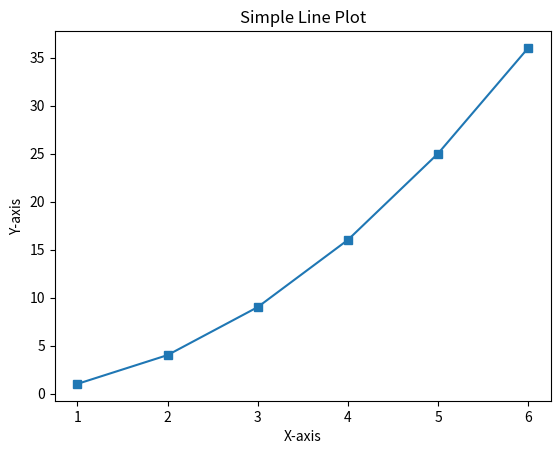

The script that saved this image:
import matplotlib.pyplot as plt
import numpy as np
x=np.array([1,2,3,4,5,6])
y=x**2
plt.plot(x,y, marker='s')
plt.title("Simple Line Plot")
plt.xlabel("X-axis")
plt.ylabel("Y-axis")
# plt.scatter(x,y)
# plt.tight_layout()
plt.show()